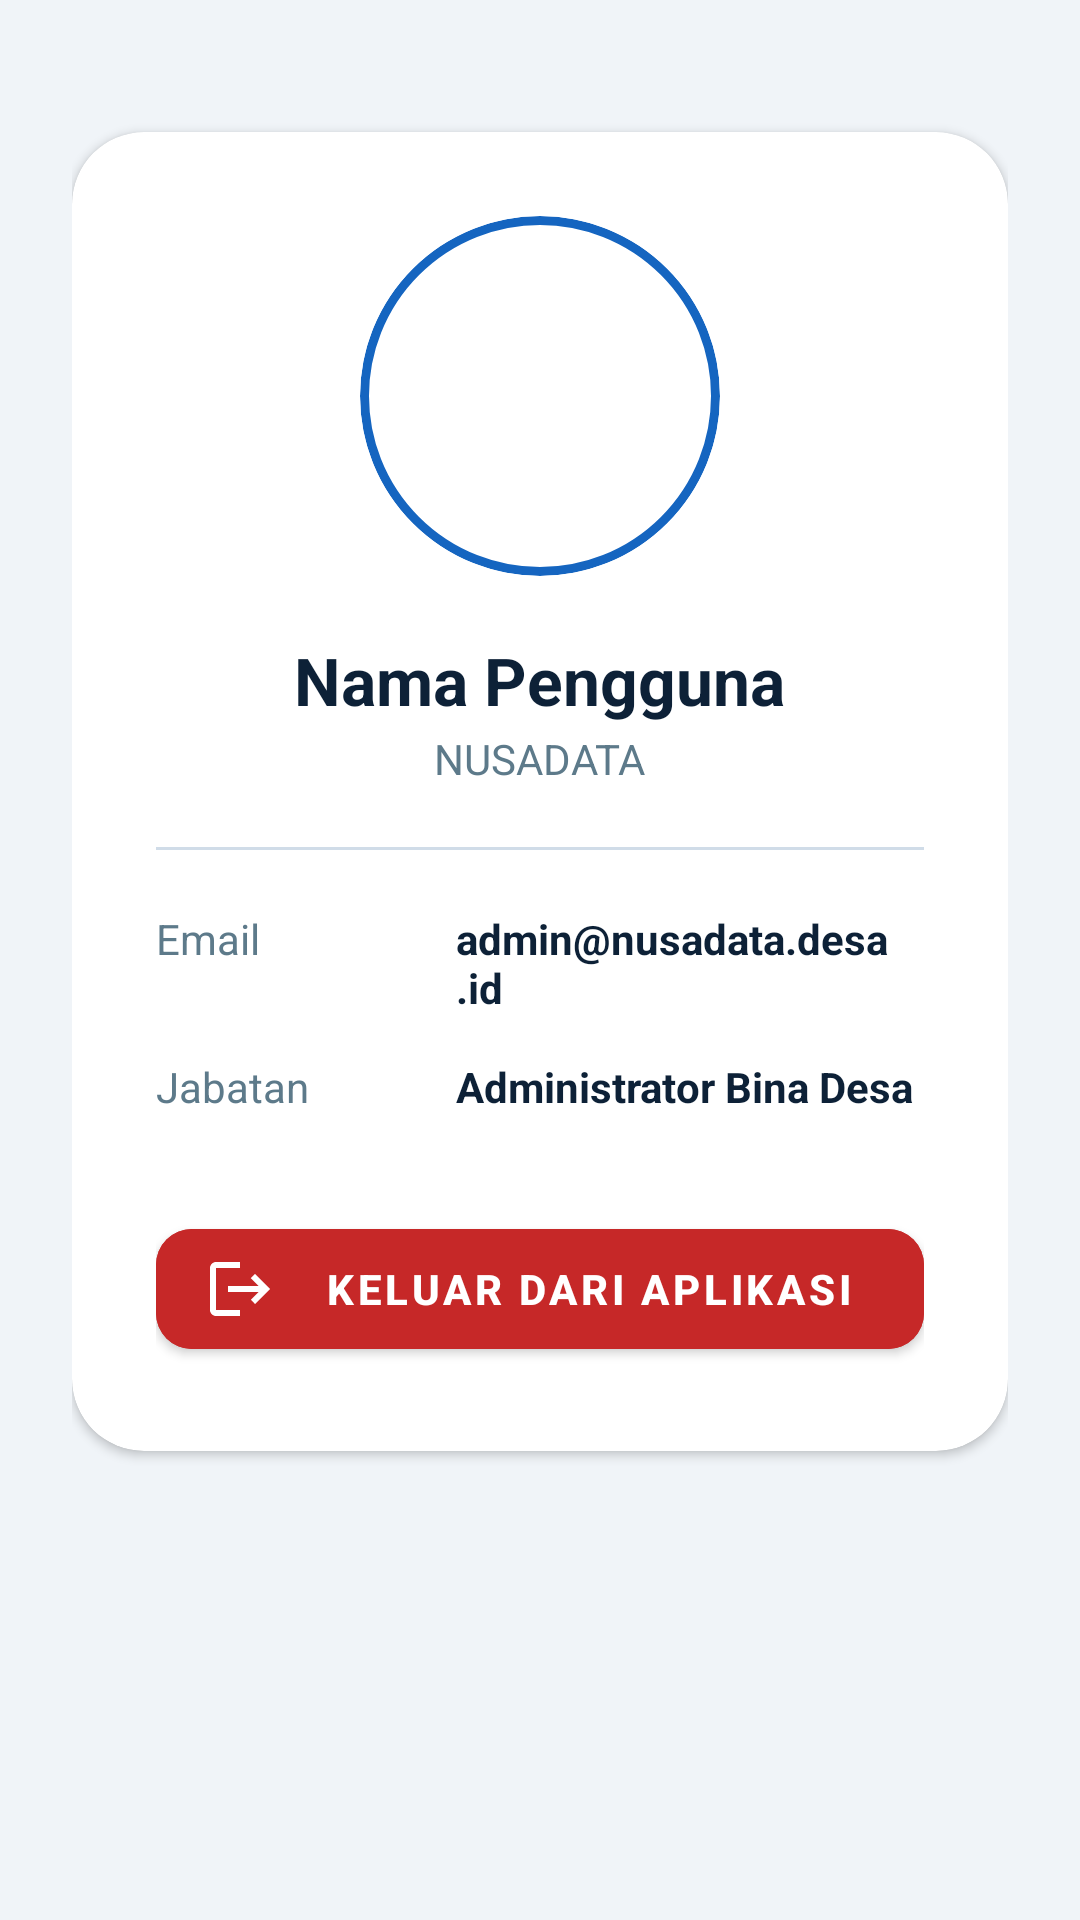

Produce the Android XML layout that renders to this screen, including the resource entries it uses.
<!-- AndroidManifest.xml: application theme Theme.Sigitmoonlight -->
<!-- res/layout/fragment_profile.xml -->
<?xml version="1.0" encoding="utf-8"?>
<LinearLayout xmlns:android="http://schemas.android.com/apk/res/android"
    xmlns:app="http://schemas.android.com/apk/res-auto"
    android:layout_width="match_parent"
    android:layout_height="match_parent"
    android:background="@color/background"
    android:gravity="center_horizontal"
    android:orientation="vertical"
    android:padding="24dp">

    
    <com.google.android.material.card.MaterialCardView
        android:layout_width="match_parent"
        android:layout_height="wrap_content"
        android:layout_marginTop="20dp"
        app:cardCornerRadius="24dp"
        app:cardElevation="2dp"
        app:cardBackgroundColor="@color/white"
        app:strokeWidth="0dp">

        <LinearLayout
            android:layout_width="match_parent"
            android:layout_height="wrap_content"
            android:gravity="center"
            android:orientation="vertical"
            android:padding="28dp">

            
            <com.google.android.material.card.MaterialCardView
                android:layout_width="120dp"
                android:layout_height="120dp"
                app:cardCornerRadius="60dp"
                app:strokeColor="@color/secondary"
                app:strokeWidth="3dp"
                app:cardElevation="0dp">

                <ImageView
                    android:id="@+id/ivProfile"
                    android:layout_width="match_parent"
                    android:layout_height="match_parent"
                    android:scaleType="centerCrop"
                    android:src="@drawable/img_profile" />
            </com.google.android.material.card.MaterialCardView>

            
            <TextView
                android:id="@+id/tvProfileName"
                android:layout_width="wrap_content"
                android:layout_height="wrap_content"
                android:layout_marginTop="20dp"
                android:text="Nama Pengguna"
                android:textColor="@color/on_surface"
                android:textSize="22sp"
                android:textStyle="bold" />

            <TextView
                android:id="@+id/tvProfileUsername"
                android:layout_width="wrap_content"
                android:layout_height="wrap_content"
                android:layout_marginTop="2dp"
                android:text="@string/app_name"
                android:textColor="@color/text_muted"
                android:textSize="14sp" />

            <View
                android:layout_width="match_parent"
                android:layout_height="1dp"
                android:layout_marginTop="20dp"
                android:layout_marginBottom="20dp"
                android:background="@color/outline_variant" />

            
            <LinearLayout
                android:layout_width="match_parent"
                android:layout_height="wrap_content"
                android:orientation="vertical">

                
                <LinearLayout
                    android:layout_width="match_parent"
                    android:layout_height="wrap_content"
                    android:orientation="horizontal"
                    android:layout_marginBottom="14dp">

                    <TextView
                        android:layout_width="100dp"
                        android:layout_height="wrap_content"
                        android:text="Email"
                        android:textColor="@color/text_muted"
                        android:textSize="14sp" />

                    <TextView
                        android:id="@+id/tvProfileEmail"
                        android:layout_width="0dp"
                        android:layout_height="wrap_content"
                        android:layout_weight="1"
                        android:text="admin@nusadata.desa.id"
                        android:textColor="@color/on_surface"
                        android:textSize="14sp"
                        android:textStyle="bold" />
                </LinearLayout>

                
                <LinearLayout
                    android:layout_width="match_parent"
                    android:layout_height="wrap_content"
                    android:orientation="horizontal">

                    <TextView
                        android:layout_width="100dp"
                        android:layout_height="wrap_content"
                        android:text="Jabatan"
                        android:textColor="@color/text_muted"
                        android:textSize="14sp" />

                    <TextView
                        android:id="@+id/tvProfilePosition"
                        android:layout_width="0dp"
                        android:layout_height="wrap_content"
                        android:layout_weight="1"
                        android:text="Administrator Bina Desa"
                        android:textColor="@color/on_surface"
                        android:textSize="14sp"
                        android:textStyle="bold" />
                </LinearLayout>

            </LinearLayout>

            
            <com.google.android.material.button.MaterialButton
                android:id="@+id/btnLogout"
                android:layout_width="match_parent"
                android:layout_height="52dp"
                android:layout_marginTop="32dp"
                android:text="Keluar dari Aplikasi"
                android:textColor="@color/white"
                android:textStyle="bold"
                android:backgroundTint="@color/error"
                app:cornerRadius="12dp"
                app:icon="@drawable/ic_logout"
                app:iconTint="@color/white" />

        </LinearLayout>
    </com.google.android.material.card.MaterialCardView>

</LinearLayout>
<!-- resources referenced by this layout -->
<resources>
  <color name="background">#F0F4F8</color>
  <color name="error">#C62828</color>
  <color name="on_surface">#0D2137</color>
  <color name="outline_variant">#D0DCE8</color>
  <color name="secondary">#1565C0</color>
  <color name="text_muted">#5D7A8A</color>
  <color name="white">#FFFFFF</color>
  <!-- drawable ic_logout (drawable) -->
  <vector xmlns:android="http://schemas.android.com/apk/res/android"
      android:width="24dp"
      android:height="24dp"
      android:viewportWidth="24"
      android:viewportHeight="24">
      <path
          android:fillColor="#FF0000"
          android:pathData="M17,7L15.59,8.41L18.17,11H8V13H18.17L15.59,15.58L17,17L22,12L17,7M4,5H12V3H4C2.9,3 2,3.9 2,5V19C2,20.1 2.9,21 4,21H12V19H4V5Z" />
  </vector>
  <string name="app_name">NUSADATA</string>
  <style name="Theme.Sigitmoonlight" parent="Base.Theme.Sigitmoonlight" />
  <style name="Base.Theme.Sigitmoonlight" parent="Theme.MaterialComponents.Light.NoActionBar">
          <item name="colorPrimary">@color/primaryColor</item>
          <item name="colorPrimaryDark">@color/primaryDark</item>
          <item name="colorAccent">@color/secondary</item>
          <item name="android:windowBackground">@color/background</item>
          <item name="android:statusBarColor">@color/primary_dark</item>
          <item name="colorControlHighlight">#1565C033</item>
          
          <item name="android:windowIsTranslucent">false</item>
          <item name="android:windowAnimationStyle">@android:style/Animation.Activity</item>
      </style>
  <color name="primaryColor">#0D2137</color>
  <color name="primaryDark">#071525</color>
  <color name="primary_dark">#071525</color>
</resources>
